Run: headless pygame with SDL's dummy video driver; simulated clock (each Clock.tick advances the game by its frame time, no real sleeping); random seed 0; keys injected as events and as key.get_pressed() state; no mouse input; restart key R tapped at the start of phases 3 and 4.
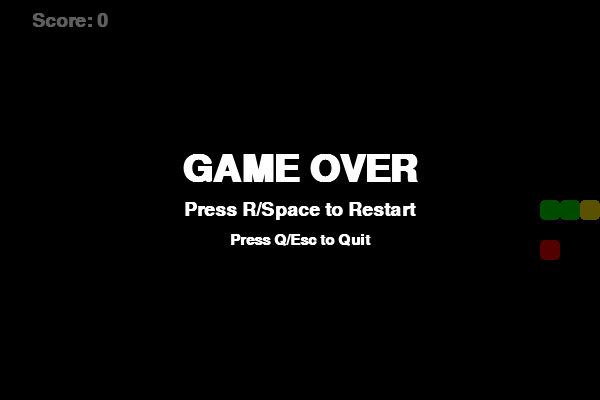
Frame 1 of 4 · flips 1–60 · no input
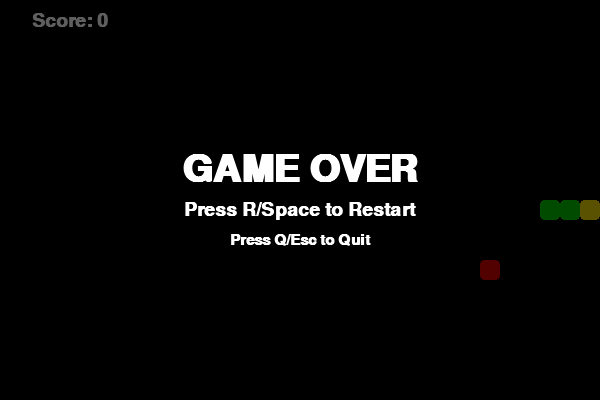
Frame 2 of 4 · flips 61–180 · tapped SPACE, RETURN · held RIGHT (→), D
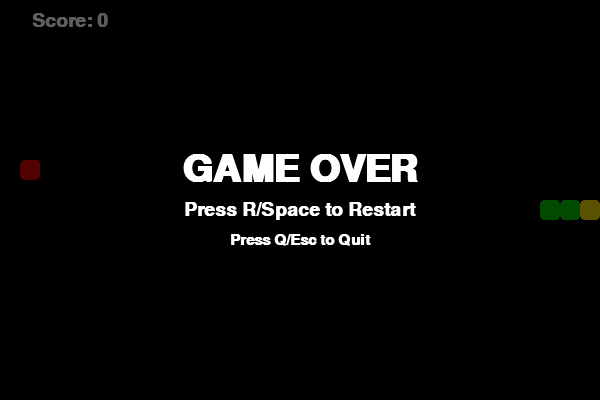
Frame 3 of 4 · flips 181–300 · tapped R · held DOWN (↓), S
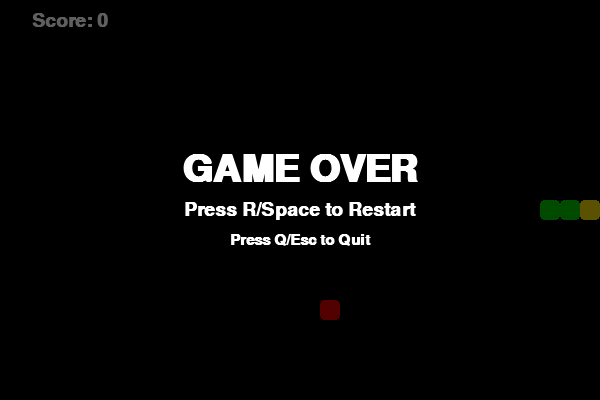
Frame 4 of 4 · flips 301–420 · tapped R · held LEFT (←), A, UP (↑), W

The pygame program that drew these frames:

import random
import sys

import pygame

# ========== Konfigurasi Dasar ==========
WIDTH, HEIGHT = 600, 400  # Pastikan kelipatan BLOCK_SIZE
BLOCK_SIZE = 20  # Ukuran satu grid
SPEED = 10  # FPS awal (kecepatan permainan)

# Warna (R, G, B)
BLACK = (0, 0, 0)
WHITE = (255, 255, 255)
GREEN = (0, 200, 0)
DARK_GREEN = (0, 150, 0)
RED = (220, 0, 0)
GRAY = (40, 40, 40)
YELLOW = (240, 220, 0)


# ========== Utility ==========
def draw_grid(surface):
    # Garis grid opsional untuk membantu visual
    for x in range(0, WIDTH, BLOCK_SIZE):
        pygame.draw.line(surface, GRAY, (x, 0), (x, HEIGHT))
    for y in range(0, HEIGHT, BLOCK_SIZE):
        pygame.draw.line(surface, GRAY, (0, y), (WIDTH, y))


def random_food_position(snake_body):
    # Pilih posisi acak yang tidak menabrak tubuh ular
    # Cara sederhana: loop sampai dapat cell kosong
    while True:
        x = random.randrange(0, WIDTH, BLOCK_SIZE)
        y = random.randrange(0, HEIGHT, BLOCK_SIZE)
        if (x, y) not in snake_body:
            return (x, y)


def render_text(surface, text, size, color, center):
    font = pygame.font.SysFont(None, size, bold=True)
    r = font.render(text, True, color)
    rect = r.get_rect(center=center)
    surface.blit(r, rect)


# ========== Game Loop ==========
def main():
    pygame.init()
    screen = pygame.display.set_mode((WIDTH, HEIGHT))
    pygame.display.set_caption("Snake - Pygame")
    clock = pygame.time.Clock()

    # Inisialisasi ular
    start_x = WIDTH // 2
    start_y = HEIGHT // 2
    snake = [
        (start_x, start_y),
        (start_x - BLOCK_SIZE, start_y),
        (start_x - 2 * BLOCK_SIZE, start_y),
    ]
    direction = (BLOCK_SIZE, 0)  # ke kanan sebagai arah awal
    pending_direction = direction

    # Inisialisasi makanan dan skor
    food = random_food_position(snake)
    score = 0
    speed = SPEED

    running = True
    game_over = False

    while running:
        # ========== Event Handling ==========
        for event in pygame.event.get():
            if event.type == pygame.QUIT:
                running = False

            elif event.type == pygame.KEYDOWN:
                if not game_over:
                    if event.key in (pygame.K_UP, pygame.K_w):
                        # Cegah 180 derajat
                        if direction != (0, BLOCK_SIZE):
                            pending_direction = (0, -BLOCK_SIZE)
                    elif event.key in (pygame.K_DOWN, pygame.K_s):
                        if direction != (0, -BLOCK_SIZE):
                            pending_direction = (0, BLOCK_SIZE)
                    elif event.key in (pygame.K_LEFT, pygame.K_a):
                        if direction != (BLOCK_SIZE, 0):
                            pending_direction = (-BLOCK_SIZE, 0)
                    elif event.key in (pygame.K_RIGHT, pygame.K_d):
                        if direction != (-BLOCK_SIZE, 0):
                            pending_direction = (BLOCK_SIZE, 0)
                else:
                    # Layar game over
                    if event.key in (pygame.K_r, pygame.K_SPACE):
                        # Restart game
                        start_x = WIDTH // 2
                        start_y = HEIGHT // 2
                        snake = [
                            (start_x, start_y),
                            (start_x - BLOCK_SIZE, start_y),
                            (start_x - 2 * BLOCK_SIZE, start_y),
                        ]
                        direction = (BLOCK_SIZE, 0)
                        pending_direction = direction
                        food = random_food_position(snake)
                        score = 0
                        speed = SPEED
                        game_over = False
                    elif event.key in (pygame.K_q, pygame.K_ESCAPE):
                        running = False

        if not game_over:
            # Terapkan perubahan arah yang valid
            direction = pending_direction

            # ========== Update Posisi Ular ==========
            head_x, head_y = snake[0]
            dx, dy = direction
            new_head = (head_x + dx, head_y + dy)

            # Cek tabrakan dinding
            x, y = new_head
            if x < 0 or x >= WIDTH or y < 0 or y >= HEIGHT:
                game_over = True
            else:
                # Cek tabrakan diri sendiri (pakai snake tanpa ekor jika nanti tidak makan)
                if new_head in snake:
                    game_over = True
                else:
                    # Masukkan kepala baru
                    snake.insert(0, new_head)

                    # Cek makan
                    if new_head == food:
                        score += 1
                        # Optional: tingkatkan kecepatan setiap beberapa poin
                        if score % 5 == 0:
                            speed = min(25, speed + 1)
                        # Spawn makanan baru
                        food = random_food_position(snake)
                        # Tidak pop ekor (panjang bertambah)
                    else:
                        # Tidak makan -> gerak normal pop ekor
                        snake.pop()

        # ========== Render ==========
        screen.fill(BLACK)
        # draw_grid(screen)  # aktifkan jika ingin melihat grid

        # Gambar makanan
        pygame.draw.rect(
            screen,
            RED,
            pygame.Rect(food[0], food[1], BLOCK_SIZE, BLOCK_SIZE),
            border_radius=4,
        )

        # Gambar ular
        # Kepala sedikit lebih terang
        if snake:
            hx, hy = snake[0]
            pygame.draw.rect(
                screen,
                YELLOW,
                pygame.Rect(hx, hy, BLOCK_SIZE, BLOCK_SIZE),
                border_radius=4,
            )
        for seg in snake[1:]:
            pygame.draw.rect(
                screen,
                GREEN,
                pygame.Rect(seg[0], seg[1], BLOCK_SIZE, BLOCK_SIZE),
                border_radius=4,
            )

        # Skor
        render_text(screen, f"Score: {score}", 28, WHITE, (70, 20))

        # Game Over overlay
        if game_over:
            overlay = pygame.Surface((WIDTH, HEIGHT), pygame.SRCALPHA)
            overlay.fill((0, 0, 0, 160))
            screen.blit(overlay, (0, 0))
            render_text(screen, "GAME OVER", 56, WHITE, (WIDTH // 2, HEIGHT // 2 - 30))
            render_text(
                screen,
                "Press R/Space to Restart",
                28,
                WHITE,
                (WIDTH // 2, HEIGHT // 2 + 10),
            )
            render_text(
                screen, "Press Q/Esc to Quit", 22, WHITE, (WIDTH // 2, HEIGHT // 2 + 40)
            )

        pygame.display.flip()
        clock.tick(speed)

    pygame.quit()
    sys.exit()


if __name__ == "__main__":
    main()
